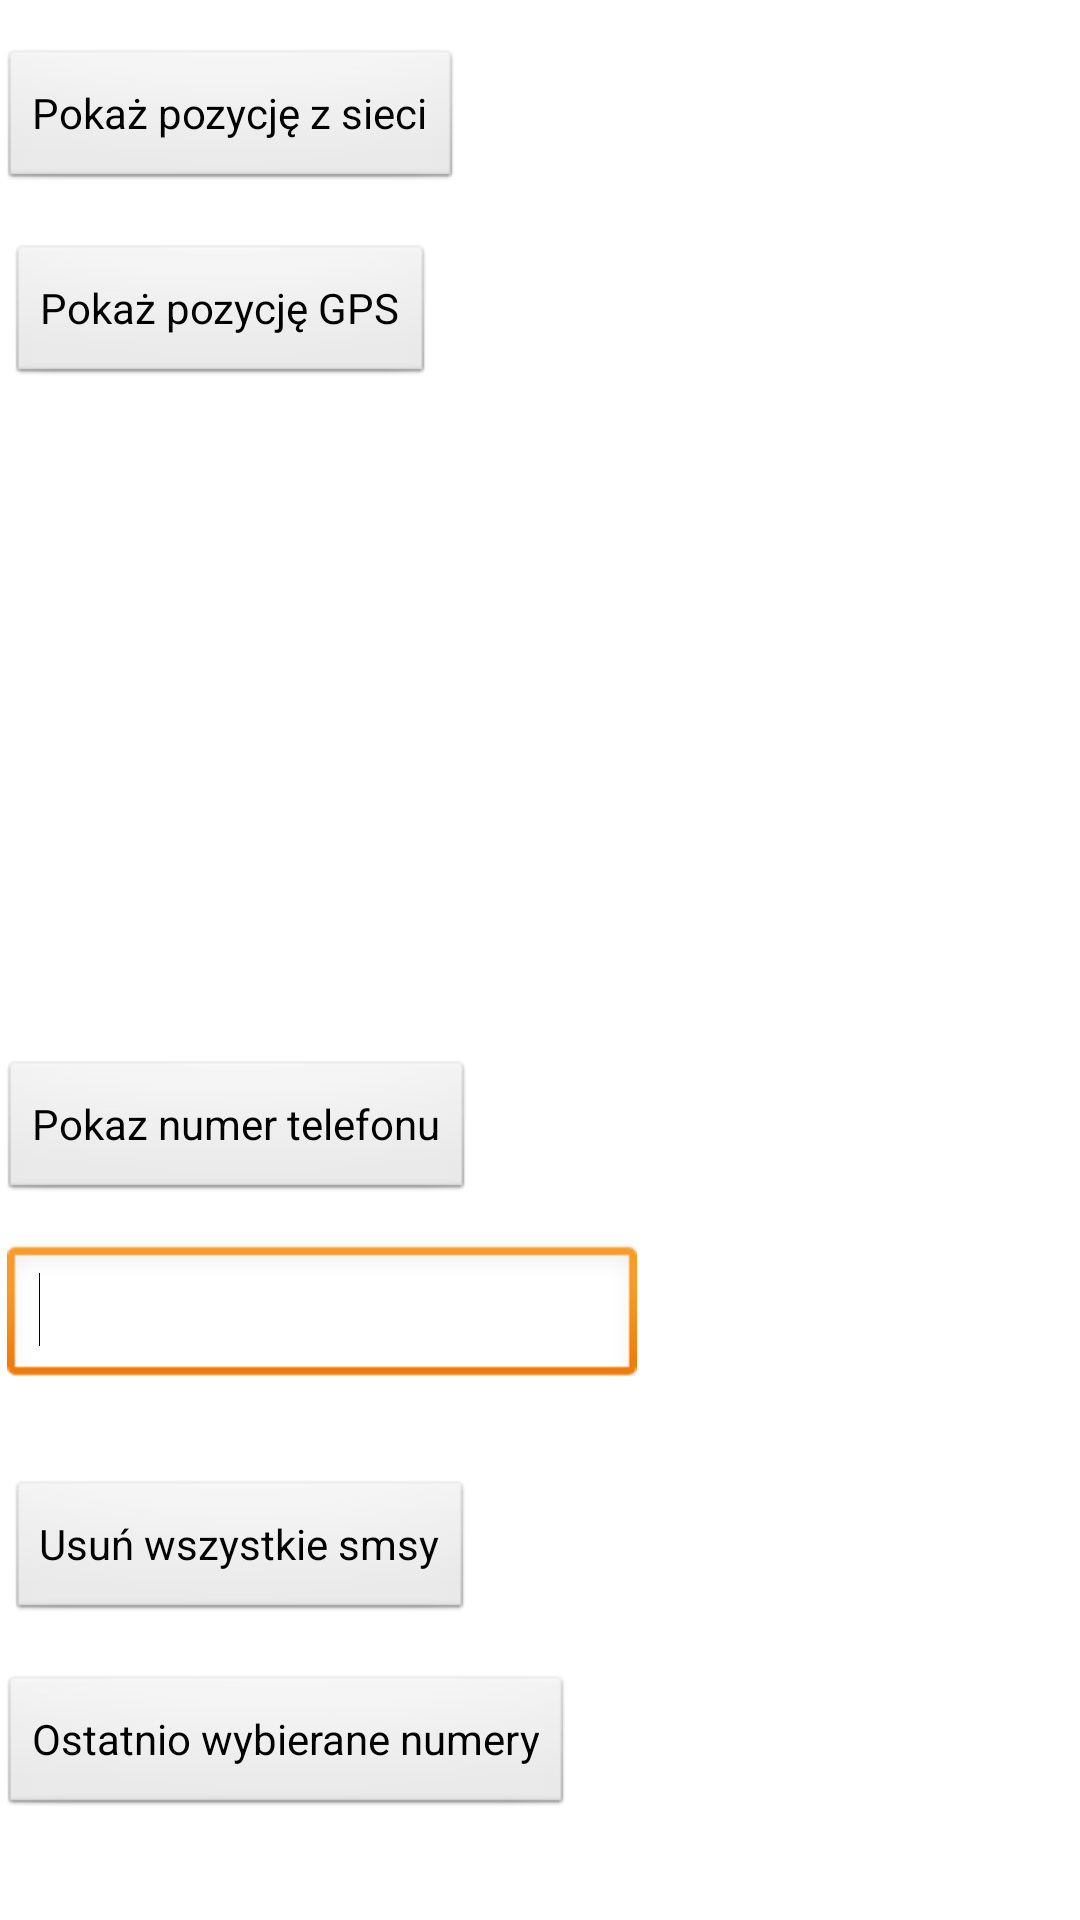

This screen was rendered from an Android layout file. Write that file and the resources it references.
<!-- AndroidManifest.xml: application theme AppTheme -->
<!-- res/layout/activity_options_menu.xml -->
<RelativeLayout xmlns:android="http://schemas.android.com/apk/res/android"
    xmlns:tools="http://schemas.android.com/tools"
    android:layout_width="match_parent"
    android:layout_height="match_parent"
    android:paddingBottom="@dimen/activity_vertical_margin"
    android:paddingLeft="@dimen/activity_horizontal_margin"
    android:paddingRight="@dimen/activity_horizontal_margin"
    android:paddingTop="@dimen/activity_vertical_margin"
    tools:context="com.example.mysecureapp.Options_menu" >

    <Button
        android:id="@+id/show_network_positions"
        android:layout_width="wrap_content"
        android:layout_height="wrap_content"
        android:layout_alignLeft="@+id/button1"
        android:layout_below="@+id/button1"
        android:layout_marginTop="16dp"
        android:text="@string/show_position_BTS" />

    <Button
        android:id="@+id/latest_nbrs"
        android:layout_width="wrap_content"
        android:layout_height="wrap_content"
        android:layout_alignLeft="@+id/button4"
        android:layout_alignParentBottom="true"
        android:layout_marginBottom="34dp"
        android:text="@string/latest_choosen_nbrs" />

    <Button
        android:id="@+id/show_tel_nbr"
        android:layout_width="wrap_content"
        android:layout_height="wrap_content"
        android:layout_above="@+id/editText1"
        android:layout_alignLeft="@+id/button2"
        android:layout_marginBottom="14dp"
        android:text="@string/show_tel_nbr" />

    <Button
        android:id="@+id/delete_all_sms"
        android:layout_width="wrap_content"
        android:layout_height="wrap_content"
        android:layout_above="@+id/latest_nbrs"
        android:layout_alignRight="@+id/show_tel_nbr"
        android:layout_marginBottom="17dp"
        android:text="@string/delete_sms" />

    <EditText
        android:id="@+id/editText1"
        android:layout_width="wrap_content"
        android:layout_height="wrap_content"
        android:layout_above="@+id/delete_all_sms"
        android:layout_alignLeft="@+id/delete_all_sms"
        android:layout_marginBottom="30dp"
        android:ems="10"
        android:inputType="phone" >

        <requestFocus />
    </EditText>

    <Button
        android:id="@+id/show_GPS_position"
        android:layout_width="wrap_content"
        android:layout_height="wrap_content"
        android:layout_alignLeft="@+id/editText1"
        android:layout_below="@+id/show_network_positions"
        android:layout_marginTop="17dp"
        android:text="@string/show_position_gps" />

</RelativeLayout>
<!-- resources referenced by this layout -->
<resources>
  <string name="delete_sms">Usuń wszystkie smsy</string>
  <string name="latest_choosen_nbrs">Ostatnio wybierane numery</string>
  <string name="show_position_BTS">Pokaż pozycję z sieci</string>
  <string name="show_position_gps">Pokaż pozycję GPS</string>
  <string name="show_tel_nbr">Pokaz numer telefonu</string>
  <style name="AppTheme" parent="AppBaseTheme">
          
      </style>
  <style name="AppBaseTheme" parent="android:Theme.Light">
          
      </style>
</resources>
